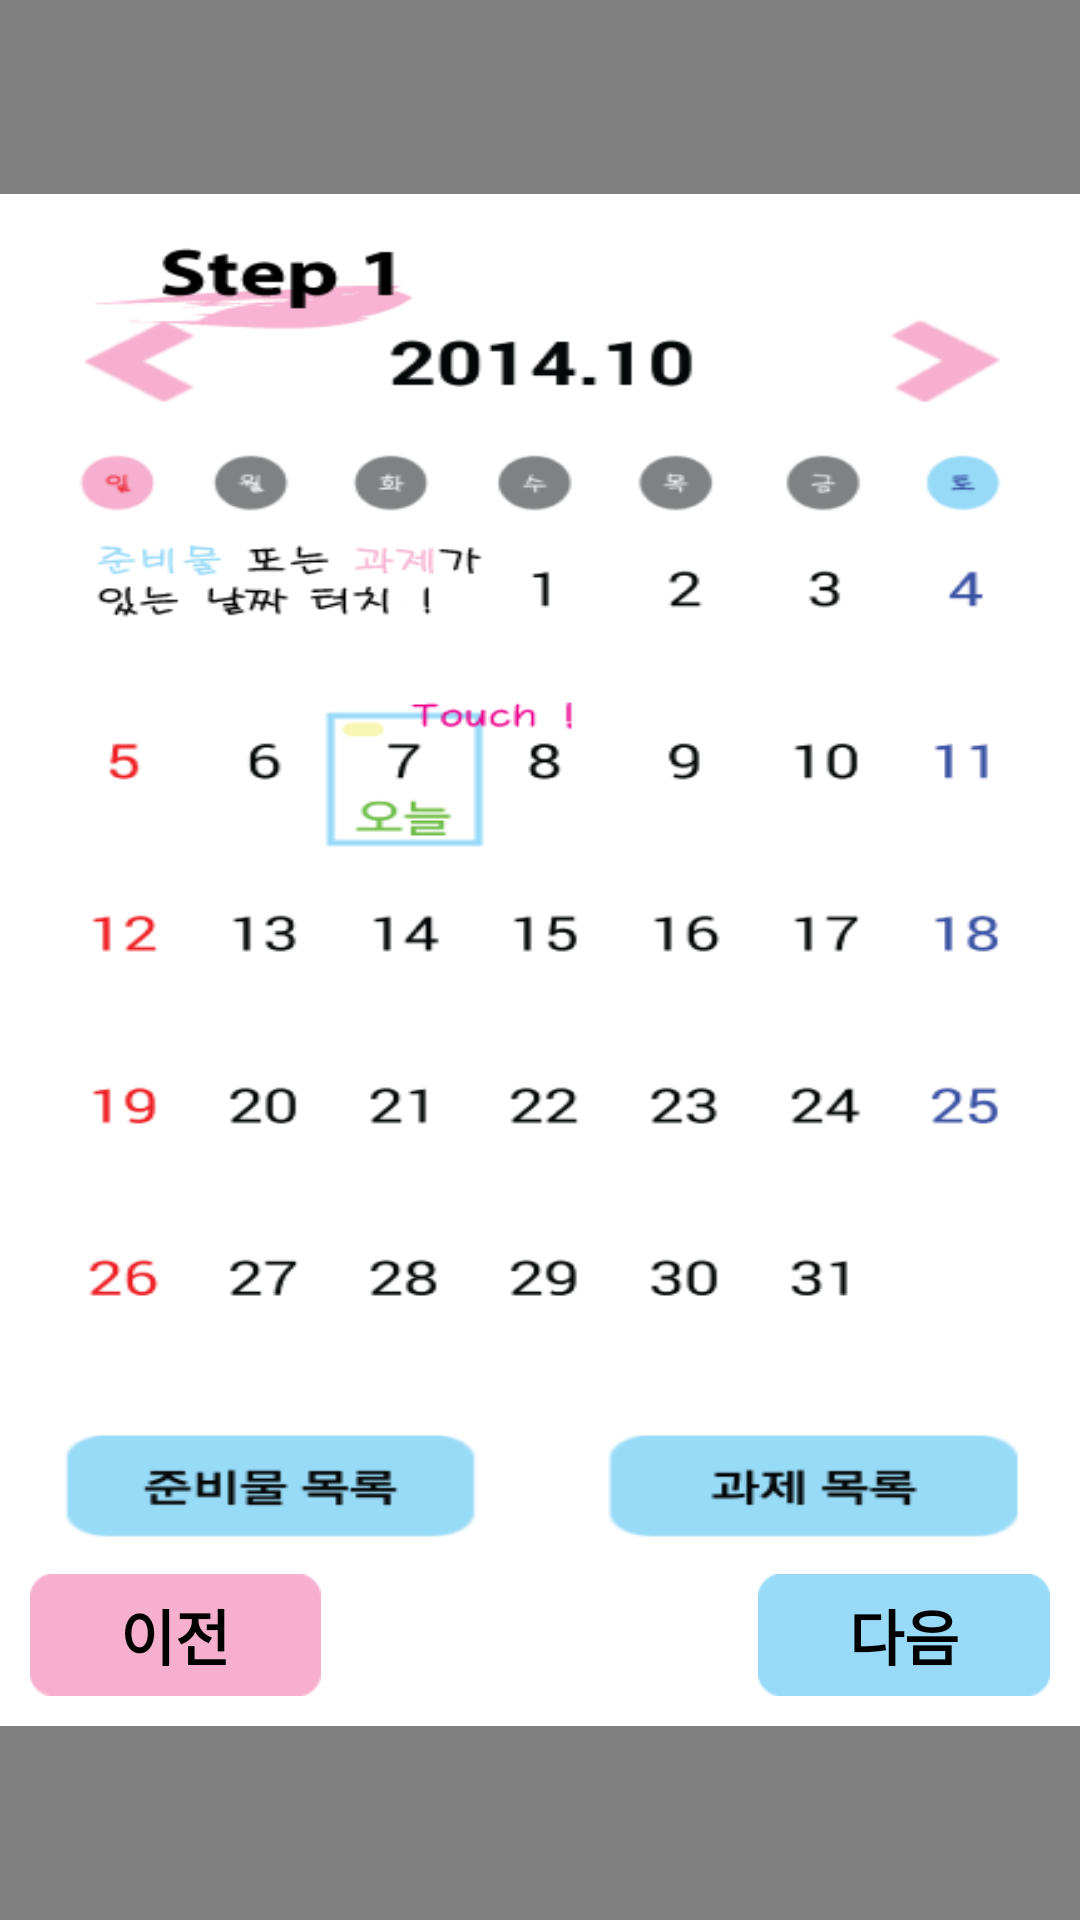

Here is an Android app screen rendered from its layout file. Give the layout XML and the strings, colors and styles it references.
<!-- AndroidManifest.xml: application theme android:Theme.Light.NoTitleBar -->
<!-- res/layout/dialoglayout2.xml -->
<?xml version="1.0" encoding="utf-8"?>
<RelativeLayout xmlns:android="http://schemas.android.com/apk/res/android"
    android:layout_width="match_parent"
    android:layout_height="match_parent"
    android:background="#7F000000"
    android:gravity="center"
    android:orientation="vertical" >

    <TableLayout
        android:id="@+id/tableLayout1"
        android:layout_width="wrap_content"
        android:layout_height="wrap_content"
        android:layout_alignParentLeft="true"
        android:layout_alignParentRight="true"
        android:background="#ffffffff"
        android:padding="10dp" >

        <ImageView
            android:id="@+id/img1"
            android:layout_width="fill_parent"
            android:layout_height="450dp"
            android:padding="5dp"
            android:scaleType="fitXY"
            android:src="@drawable/exmple1" />

        <TableRow>

            <Button
                android:id="@+id/prv_btn1"
                android:layout_width="0dp"
                android:layout_height="wrap_content"
                android:layout_weight="1"
                android:textStyle="bold"
                android:textSize="20dp"
                android:background="@drawable/btn_g"
                android:text="@string/preview" />

            <TextView
                android:id="@+id/default_text_unused"
                android:layout_width="wrap_content"
                android:layout_height="wrap_content"
                android:layout_weight="1.5" />

            <Button
                android:id="@+id/next_btn2"
                android:layout_width="0dp"
                android:layout_height="wrap_content"
                android:layout_weight="1"
                android:textStyle="bold"
                android:textSize="20dp"
                android:background="@drawable/btn_j"
                android:text="@string/next" />
        </TableRow>
    </TableLayout>

</RelativeLayout>
<!-- resources referenced by this layout -->
<resources>
  <!-- drawable btn_g: png bitmap (drawable-hdpi, 471 bytes) -->
  <!-- drawable btn_j: png bitmap (drawable-hdpi, 471 bytes) -->
  <!-- drawable exmple1: png bitmap (drawable-hdpi, 44350 bytes) -->
  <string name="next">다음</string>
  <string name="preview">이전</string>
</resources>
